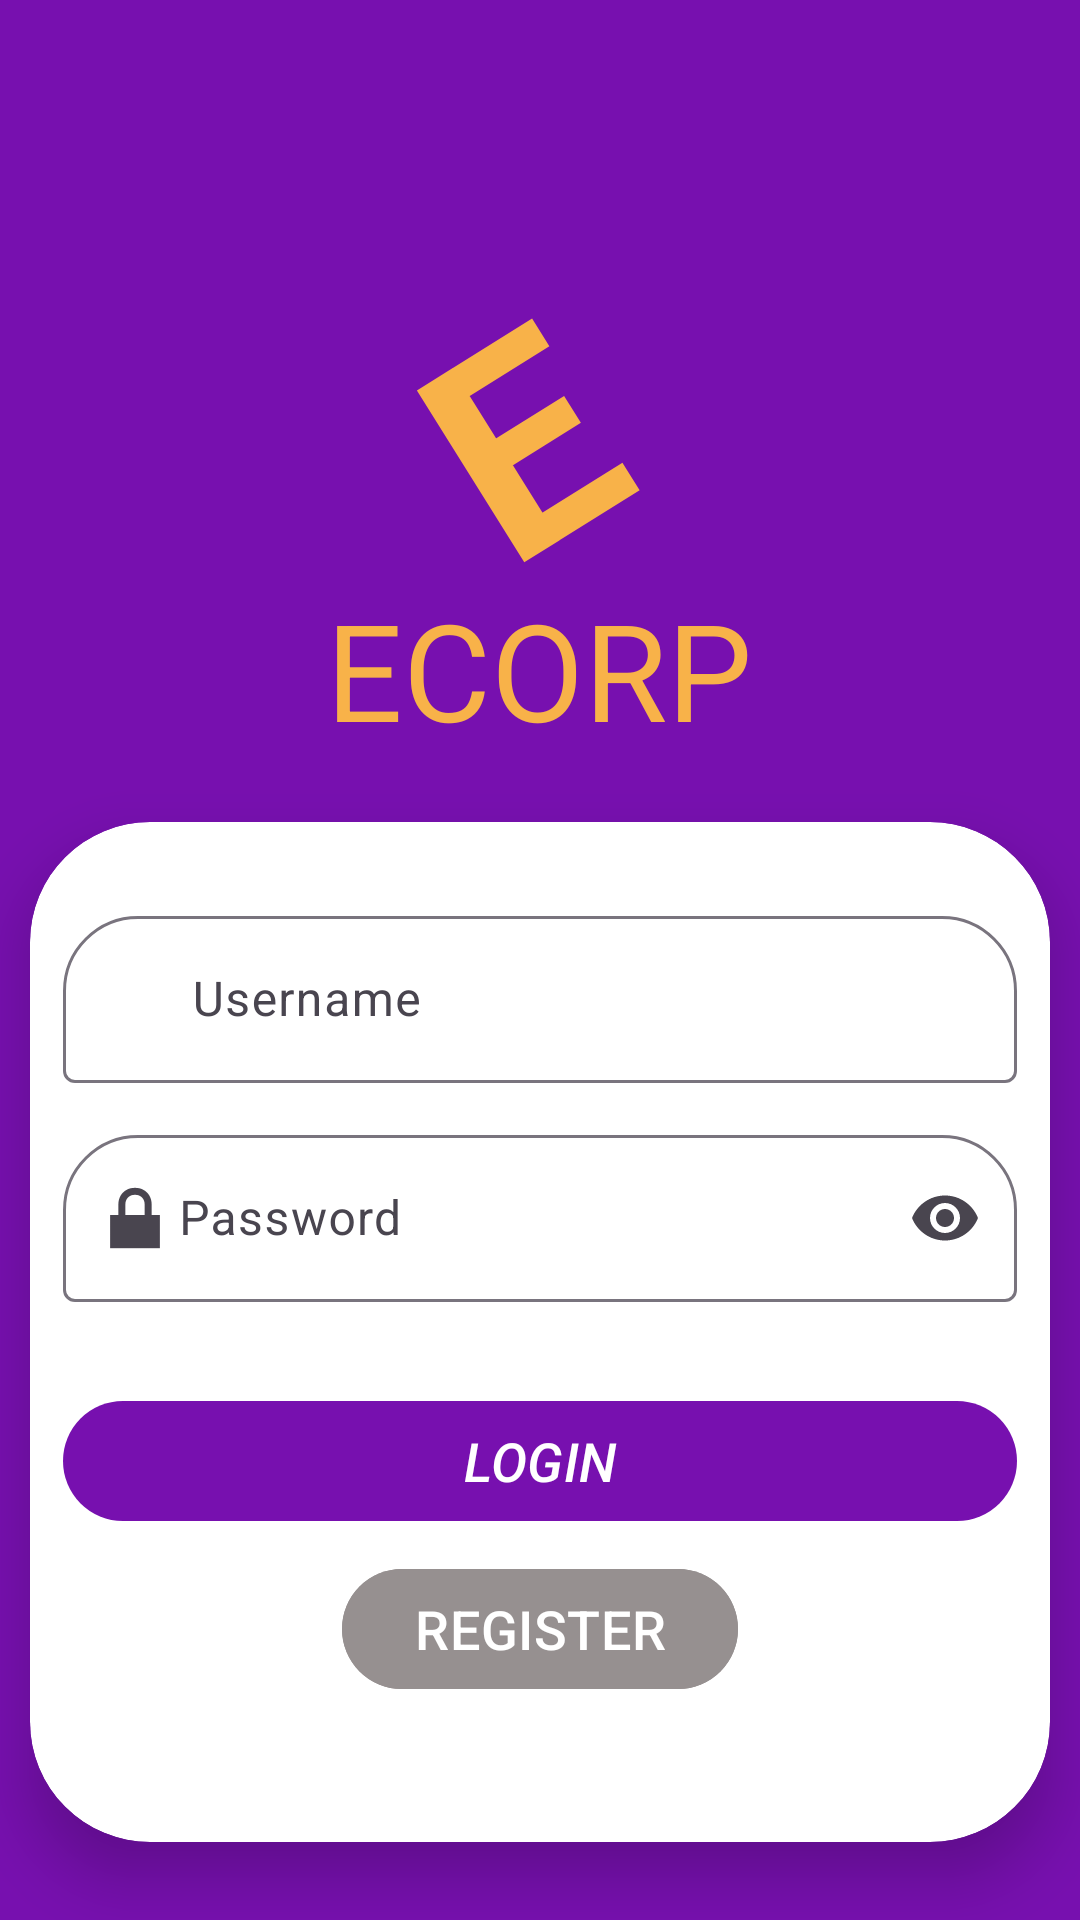

The Android layout XML behind this screen, and the referenced resources:
<!-- AndroidManifest.xml: application theme Theme.RecyclerViewStaticDemo. -->
<!-- res/layout/fragment_login.xml -->
<?xml version="1.0" encoding="utf-8"?>
<androidx.constraintlayout.widget.ConstraintLayout
    xmlns:android="http://schemas.android.com/apk/res/android"
    xmlns:app="http://schemas.android.com/apk/res-auto"
    xmlns:tools="http://schemas.android.com/tools"
    android:layout_width="match_parent"
    android:layout_height="match_parent"
    tools:context=".fragments.LoginFragment"
    android:background="#7710AF">

    <TextView
        android:id="@+id/textView"
        android:layout_width="78dp"
        android:layout_height="113dp"
        android:layout_marginTop="76dp"
        android:rotation="-32"
        android:text="E"
        android:textColor="#F8B249"
        android:textSize="95sp"
        android:textStyle="bold"
        app:layout_constraintEnd_toEndOf="parent"
        app:layout_constraintHorizontal_bias="0.498"
        app:layout_constraintStart_toStartOf="parent"
        app:layout_constraintTop_toTopOf="parent" />

    <TextView
        android:id="@+id/textView2"
        android:layout_width="wrap_content"
        android:layout_height="wrap_content"
        android:layout_marginTop="4dp"
        android:text="ECORP"
        android:textColor="#F8B249"
        android:textSize="45sp"
        app:layout_constraintEnd_toEndOf="parent"
        app:layout_constraintHorizontal_bias="0.498"
        app:layout_constraintStart_toStartOf="parent"
        app:layout_constraintTop_toBottomOf="@+id/textView" />

    <androidx.cardview.widget.CardView
        android:layout_width="340dp"
        android:layout_height="340dp"
        android:layout_marginTop="20dp"
        app:layout_constraintBottom_toBottomOf="parent"
        app:layout_constraintEnd_toEndOf="parent"
        app:layout_constraintHorizontal_bias="0.492"
        app:layout_constraintStart_toStartOf="parent"
        app:layout_constraintTop_toBottomOf="@+id/textView2"
        app:layout_constraintVertical_bias="0.034"
        app:cardCornerRadius="40dp"
        app:cardElevation="12dp">

        <LinearLayout
            android:layout_width="match_parent"
            android:layout_height="match_parent"
            android:padding="11dp"
            android:orientation="vertical">

            <com.google.android.material.textfield.TextInputLayout
                android:id="@+id/layout_username"
                android:layout_width="match_parent"
                android:layout_height="wrap_content"
                android:hint="      Username"
                android:layout_marginTop="15dp"
                app:boxBackgroundMode="outline"
                app:boxCornerRadiusTopStart="25dp"
                app:boxCornerRadiusTopEnd="25dp"
                app:startIconDrawable="@drawable/user">

                <com.google.android.material.textfield.TextInputEditText
                    android:id="@+id/etusername"
                    android:layout_width="match_parent"
                    android:layout_height="wrap_content"
                    android:inputType="text" />
            </com.google.android.material.textfield.TextInputLayout>

            <com.google.android.material.textfield.TextInputLayout
                android:id="@+id/layout_password"
                android:layout_width="match_parent"
                android:layout_height="wrap_content"
                android:layout_marginTop="12dp"
                android:hint="     Password"
                app:boxBackgroundMode="outline"
                app:boxCornerRadiusTopEnd="25dp"
                app:boxCornerRadiusTopStart="25dp"
                app:endIconMode="password_toggle"
                app:startIconDrawable="@android:drawable/ic_lock_lock">

                <com.google.android.material.textfield.TextInputEditText
                    android:id="@+id/etpassword"
                    android:layout_width="match_parent"
                    android:layout_height="wrap_content"
                    android:inputType="textPassword" />
            </com.google.android.material.textfield.TextInputLayout>

            <com.google.android.material.button.MaterialButton
                android:id="@+id/btnlogin"
                android:layout_width="match_parent"
                android:layout_height="wrap_content"
                android:layout_marginTop="29dp"
                android:text="LOGIN"
                android:textStyle="italic"
                android:textSize="18sp"/>

            <com.google.android.material.button.MaterialButton
                android:id="@+id/btnRegister"
                android:layout_width="wrap_content"
                android:layout_height="wrap_content"
                android:layout_marginTop="8dp"
                android:layout_gravity="center"
                android:text="REGISTER"
                android:textSize="18sp"
                android:backgroundTint="#969090"/>


        </LinearLayout>


    </androidx.cardview.widget.CardView>


</androidx.constraintlayout.widget.ConstraintLayout>
<!-- resources referenced by this layout -->
<resources>
  <style name="Theme.RecyclerViewStaticDemo." parent="Theme.RecyclerViewStaticDemoScreen">
          <item name="colorPrimary">#7710AF</item>
          <item name="colorPrimaryVariant">#6200EE</item>
          <item name="colorOnPrimary">#FFFFFF</item>
          <item name="colorSecondary">#F8B249</item>
          <item name="colorOnSecondary">#000000</item>
          
      </style>
  <style name="Theme.RecyclerViewStaticDemoScreen" parent="Base.Theme.RecyclerViewStaticDemo">
          <item name="android:windowIsTranslucent">true</item>
      </style>
  <style name="Base.Theme.RecyclerViewStaticDemo" parent="Theme.Material3.DayNight.NoActionBar">
          
          
      </style>
</resources>
